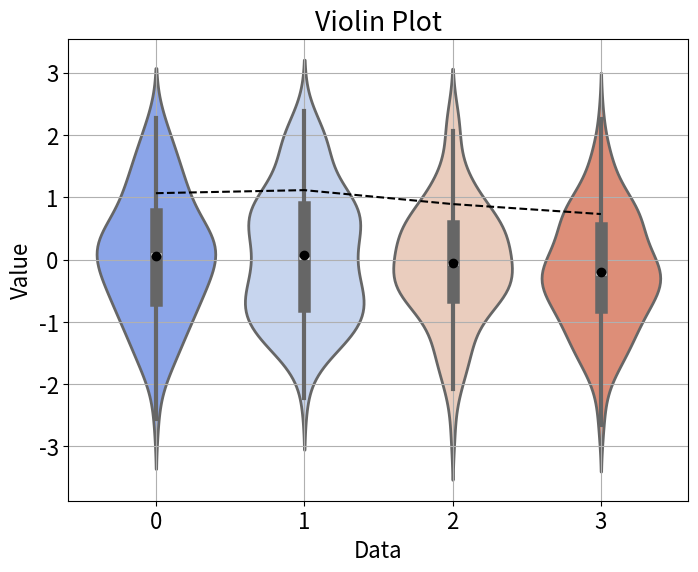

Write the Python code that produced this figure.
######################################################################
# [redacted]
# 2024-12-22
# 使用常用的python 内部数据库，画一个渐变小提琴图
####################################################################
import matplotlib.pyplot as plt
import numpy as np
import seaborn as sns
# 生成数据
np.random.seed(0)
data = np.random.normal(loc=0, scale=1, size=100)
data2 = np.random.normal(loc=0, scale=1, size=100)
data3 = np.random.normal(loc=0, scale=1, size=100)
data4 = np.random.normal(loc=0, scale=1, size=100)
data5 = np.random.normal(loc=0, scale=1, size=100)
data6 = np.random.normal(loc=0, scale=1, size=100)

# 画图并保存
plt.figure(figsize=(8, 6))
# 颜色渐变
sns.set_palette('coolwarm')
# 画出小提琴图
sns.violinplot(data=[data, data2, data3, data4], linewidth=2, palette='coolwarm')
# 画出均值
plt.plot([0, 1, 2, 3], [np.mean(data), np.mean(data2), np.mean(data3),np.mean(data4)], 'o', color='black')
# 画出标准差
plt.plot([0, 1, 2, 3], [np.mean(data) + np.std(data), np.mean(data2) + np.std(data2), np.mean(data3) + np.std(data3),np.mean(data4) + np.std(data4)], '--', color='black')
# 把图像背景变成空白
plt.gca().patch.set_facecolor('white')
# 图像背景透明度
plt.gca().patch.set_alpha(0)
# 字体大小
plt.rcParams['font.size'] = 16
plt.title('Violin Plot')
# 横纵坐标图例字体大小
plt.xticks(fontsize=16)
plt.yticks(fontsize=16)
# x轴y轴标签大小
plt.xlabel('Data', fontsize=16)
plt.ylabel('Value', fontsize=16)
plt.grid(True)
plt.savefig('violin_plot.png')
plt.show()
























